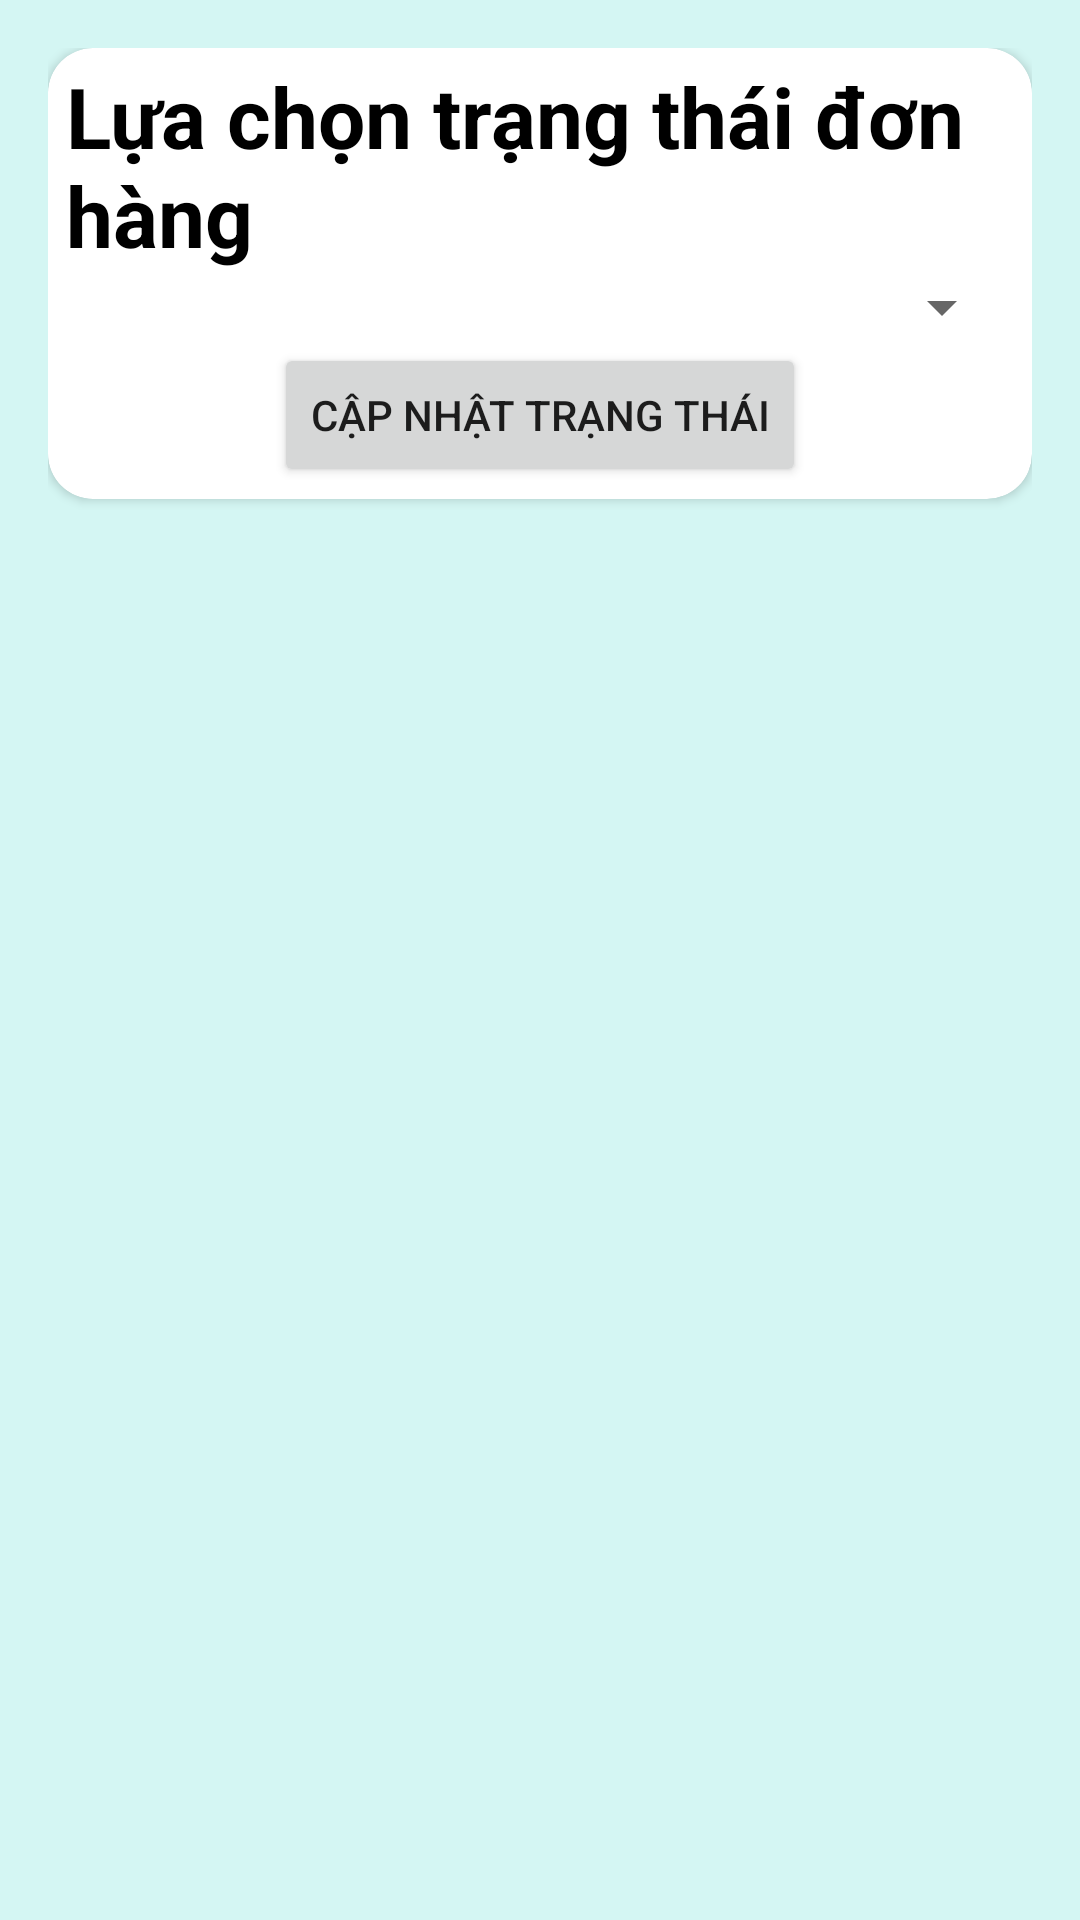

This screen was rendered from an Android layout file. Write that file and the resources it references.
<!-- AndroidManifest.xml: application theme Theme.XShopJavaFinal -->
<!-- res/layout/layout_dialog.xml -->
<LinearLayout xmlns:android="http://schemas.android.com/apk/res/android"
    android:layout_width="match_parent"
    android:layout_height="180dp"
    xmlns:app="http://schemas.android.com/apk/res-auto"
    android:orientation="vertical"
    android:padding="16dp"
    android:background="#D4F6F3"
    >

    <androidx.cardview.widget.CardView
        android:layout_width="match_parent"
        android:layout_height="wrap_content"
        app:cardCornerRadius="15dp"

        >

        <LinearLayout
            android:layout_marginVertical="4dp"
            android:layout_marginHorizontal="6dp"
            android:layout_width="match_parent"
            android:layout_height="wrap_content"
            android:orientation="vertical"

            >
            <TextView
                android:layout_width="match_parent"
                android:layout_height="wrap_content"
                android:text="Lựa chọn trạng thái đơn hàng"
                android:textStyle="bold"
                android:textColor="@color/black"
                android:textSize="28dp"
                />

            <Spinner
                android:id="@+id/spinnerStatus"
                android:layout_width="match_parent"
                android:layout_height="wrap_content"
                />

            <Button
                android:layout_gravity="center"
                android:id="@+id/btnUpdateStatus"
                android:layout_width="wrap_content"
                android:layout_height="wrap_content"
                android:text="Cập nhật trạng thái" />

        </LinearLayout>
    </androidx.cardview.widget.CardView>
</LinearLayout>
<!-- resources referenced by this layout -->
<resources>
  <color name="black">#FF000000</color>
  <style name="Theme.XShopJavaFinal" parent="Theme.MaterialComponents.DayNight.NoActionBar">
          
          <item name="colorPrimary">@color/purple_500</item>
          <item name="colorPrimaryVariant">@color/purple_700</item>
          <item name="colorOnPrimary">@color/white</item>
          
          <item name="colorSecondary">@color/teal_200</item>
          <item name="colorSecondaryVariant">@color/teal_700</item>
          <item name="colorOnSecondary">@color/black</item>
          
          <item name="android:statusBarColor">?attr/colorPrimaryVariant</item>
          
      </style>
  <color name="purple_500">#FF6200EE</color>
  <color name="purple_700">#FF3700B3</color>
  <color name="white">#FFFFFFFF</color>
  <color name="teal_200">#FF03DAC5</color>
  <color name="teal_700">#FF018786</color>
</resources>
